Run: headless pygame with SDL's dummy video driver; simulated clock (each Clock.tick advances the game by its frame time, no real sleeping); random seed 0; keys injected as events and as key.get_pressed() state; no mouse input.
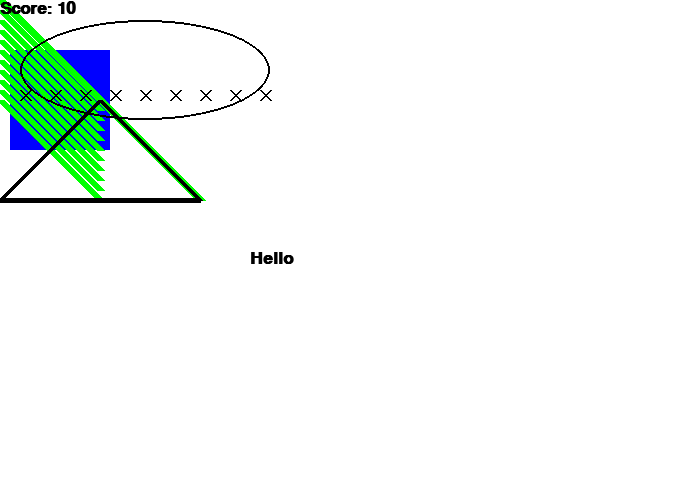
Frame 1 of 4 · flips 1–60 · no input
Frame 2 of 4 · flips 61–180 · tapped SPACE, RETURN · held RIGHT (→), D · screen unchanged from frame 1, image omitted
Frame 3 of 4 · flips 181–300 · held DOWN (↓), S · screen unchanged from frame 2, image omitted
Frame 4 of 4 · flips 301–420 · held LEFT (←), A, UP (↑), W · screen unchanged from frame 3, image omitted

The pygame program that drew these frames:

import pygame

pygame.init()

BLACK = (0, 0, 0)
WHITE = (255, 255, 255)
GREEN = (0, 255, 0)
BLUE = (0, 0, 255)
size = (700, 500)
screen = pygame.display.set_mode(size)
pygame.display.set_caption('Cool Game')
clock = pygame.time.Clock()

done = False

while not done:
    for event in pygame.event.get():
        if event.type == pygame.QUIT:
            done = True

        elif event.type == pygame.KEYDOWN:
            print("key pressed")

    screen.fill(WHITE)
    pygame.draw.rect(screen, BLUE, [10,50,100,100])
    pygame.draw.line(screen, GREEN,[0,0], [200,200], width=10)
    y_offset = 0
    while y_offset < 100:
        pygame.draw.line(screen, GREEN, [0,10 + y_offset], [100,110+ y_offset], 8)
        y_offset = y_offset + 10

    for x_offset in range(30,300,30):
        pygame.draw.line(screen, BLACK, [x_offset, 100], [x_offset - 10, 90], 2)
        pygame.draw.line(screen, BLACK, [x_offset, 90], [x_offset - 10, 100], 2)

    pygame.draw.ellipse(screen, BLACK, [20,20,250, 100], 2)
    pygame.draw.polygon(screen, BLACK, [[100,100], [0,200],[200,200]], 5)
    font = pygame.font.SysFont('Arial', 25, True, False)
    text = font.render("Hello", True, BLACK)
    screen.blit(text, [250, 250])
    score = 10
    text = font.render("Score: " + str(score), True, BLACK)
    screen.blit(text, [0, 0])

    pygame.display.flip()
    clock.tick(60)
